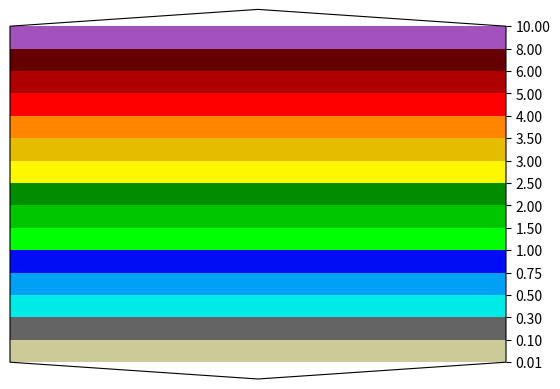

Generate this figure with matplotlib:
"""DEV."""
import matplotlib.colorbar as mpcolorbar
import matplotlib.colors as mpcolors
import matplotlib.pyplot as plt


def main():
    """Go Main Go."""
    cpool = [
        "#cbcb97",
        "#646464",
        "#00ebe7",
        "#00a0f5",
        "#000df5",
        "#00ff00",
        "#00c600",
        "#008e00",
        "#fef700",
        "#e5bc00",
        "#ff8500",
        "#ff0000",
        "#af0000",
        "#640000",
        "#ff00fe",
        "#a152bc",
    ]
    cmap = mpcolors.ListedColormap(cpool, "nwsprecip")
    cmap.set_over("#FFFFFF")
    cmap.set_under("#FFFFFF")
    cmap.set_bad("#FFFFFF")

    clevs = [
        0.01,
        0.1,
        0.3,
        0.5,
        0.75,
        1,
        1.5,
        2.0,
        2.5,
        3.0,
        3.5,
        4,
        5,
        6,
        8,
        10,
    ]
    norm = mpcolors.BoundaryNorm(clevs, cmap.N)

    for c in clevs:
        print(c, norm(c), cmap(norm(c)))

    (fig, ax) = plt.subplots(1, 1)
    mpcolorbar.ColorbarBase(
        ax,
        cmap=cmap,
        norm=norm,
        boundaries=[0] + clevs + [14],
        ticks=clevs,
        extend="both",
        spacing="uniform",
        orientation="vertical",
    )

    fig.savefig("test.png")


if __name__ == "__main__":
    main()
